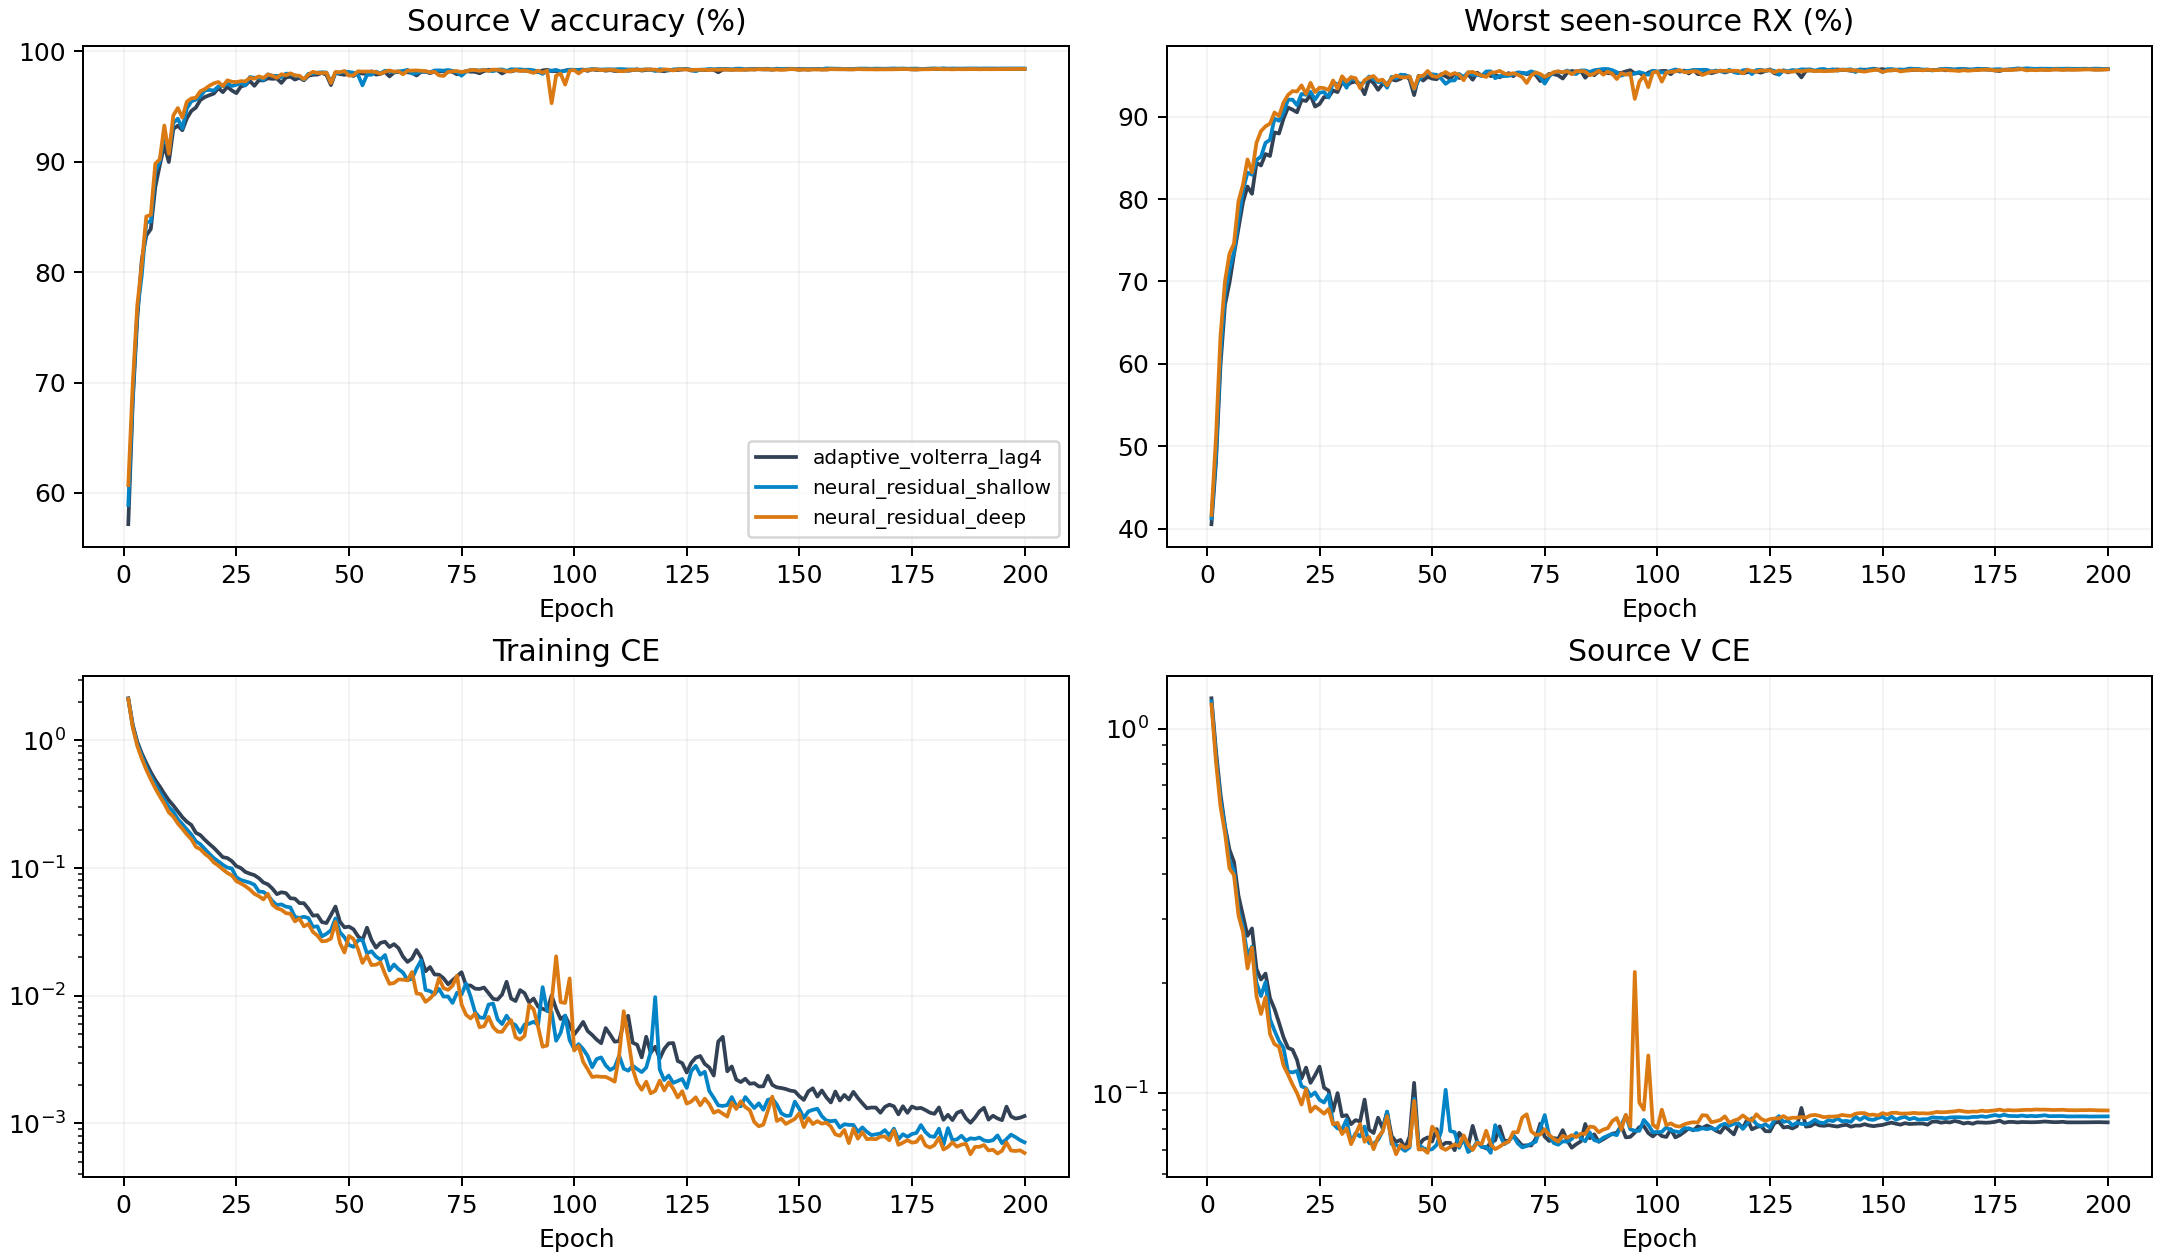

The data file committed next to this chart (first rows):
V, V_CE, epoch, gradient_norm, model_seed, neural_gradient_norm, score, train_CE, variant, worst_RX
0.5633, 1.265, 1, 6.613, 2026092701, , 0.4789, 2.133, adaptive_volterra_lag4, 0.3944
0.7354, 0.8879, 2, 5.458, 2026092701, , 0.6057, 1.365, adaptive_volterra_lag4, 0.4759
0.7529, 0.7098, 3, 5.764, 2026092701, , 0.6572, 1.022, adaptive_volterra_lag4, 0.5615
0.8035, 0.552, 4, 6.312, 2026092701, , 0.7345, 0.8264, adaptive_volterra_lag4, 0.6656
0.8339, 0.4767, 5, 6.288, 2026092701, , 0.7615, 0.6863, adaptive_volterra_lag4, 0.6891
0.8493, 0.428, 6, 5.47, 2026092701, , 0.7875, 0.5649, adaptive_volterra_lag4, 0.7257
0.8843, 0.352, 7, 6.137, 2026092701, , 0.8258, 0.5105, adaptive_volterra_lag4, 0.7672
0.8961, 0.3136, 8, 5.325, 2026092701, , 0.8415, 0.4341, adaptive_volterra_lag4, 0.7869
0.9236, 0.2572, 9, 5.583, 2026092701, , 0.8707, 0.3805, adaptive_volterra_lag4, 0.8178
0.8584, 0.3514, 10, 4.755, 2026092701, , 0.8089, 0.3337, adaptive_volterra_lag4, 0.7594
0.9229, 0.2378, 11, 7.787, 2026092701, , 0.8814, 0.3445, adaptive_volterra_lag4, 0.8398
0.9426, 0.1864, 12, 5.336, 2026092701, , 0.8956, 0.285, adaptive_volterra_lag4, 0.8487
0.9303, 0.2159, 13, 5.076, 2026092701, , 0.8836, 0.2508, adaptive_volterra_lag4, 0.8369
0.9289, 0.1954, 14, 4.888, 2026092701, , 0.8748, 0.2307, adaptive_volterra_lag4, 0.8207
0.9356, 0.1904, 15, 5.076, 2026092701, , 0.8996, 0.2202, adaptive_volterra_lag4, 0.8637
0.9379, 0.175, 16, 5.001, 2026092701, , 0.8831, 0.1922, adaptive_volterra_lag4, 0.8283
0.9635, 0.1237, 17, 5.192, 2026092701, , 0.9399, 0.1859, adaptive_volterra_lag4, 0.9163
0.9639, 0.1233, 18, 4.345, 2026092701, , 0.9422, 0.1617, adaptive_volterra_lag4, 0.9206
0.9636, 0.1213, 19, 4.516, 2026092701, , 0.9411, 0.1549, adaptive_volterra_lag4, 0.9187
0.9663, 0.1148, 20, 4.355, 2026092701, , 0.9458, 0.145, adaptive_volterra_lag4, 0.9252
0.9679, 0.1024, 21, 4.211, 2026092701, , 0.9428, 0.1326, adaptive_volterra_lag4, 0.9178
0.963, 0.1229, 22, 4.027, 2026092701, , 0.9457, 0.1232, adaptive_volterra_lag4, 0.9285
0.9676, 0.1083, 23, 5.131, 2026092701, , 0.952, 0.1305, adaptive_volterra_lag4, 0.9365
0.9484, 0.1472, 24, 4.884, 2026092701, , 0.9028, 0.127, adaptive_volterra_lag4, 0.8572
0.9718, 0.09205, 25, 4.652, 2026092701, , 0.9499, 0.1096, adaptive_volterra_lag4, 0.928
0.9657, 0.1052, 26, 3.802, 2026092701, , 0.9371, 0.09639, adaptive_volterra_lag4, 0.9085
0.9655, 0.1151, 27, 3.795, 2026092701, , 0.9369, 0.08921, adaptive_volterra_lag4, 0.9083
0.9707, 0.09318, 28, 4.152, 2026092701, , 0.9458, 0.09526, adaptive_volterra_lag4, 0.9209
0.9716, 0.09425, 29, 4.339, 2026092701, , 0.9536, 0.09229, adaptive_volterra_lag4, 0.9356
0.9767, 0.07868, 30, 3.907, 2026092701, , 0.9634, 0.08062, adaptive_volterra_lag4, 0.9502
0.9753, 0.08344, 31, 3.848, 2026092701, , 0.9552, 0.07762, adaptive_volterra_lag4, 0.935
0.9771, 0.07952, 32, 3.69, 2026092701, , 0.9587, 0.07557, adaptive_volterra_lag4, 0.9404
0.9737, 0.08525, 33, 4.688, 2026092701, , 0.9607, 0.07664, adaptive_volterra_lag4, 0.9476
0.9795, 0.07309, 34, 3.111, 2026092701, , 0.963, 0.06527, adaptive_volterra_lag4, 0.9465
0.973, 0.08578, 35, 3.295, 2026092701, , 0.9512, 0.06463, adaptive_volterra_lag4, 0.9294
0.9788, 0.07384, 36, 3.322, 2026092701, , 0.9636, 0.05807, adaptive_volterra_lag4, 0.9485
0.9783, 0.07685, 37, 4.966, 2026092701, , 0.9617, 0.06977, adaptive_volterra_lag4, 0.9452
0.9705, 0.09929, 38, 3.296, 2026092701, , 0.9449, 0.05585, adaptive_volterra_lag4, 0.9193
0.98, 0.07238, 39, 4.036, 2026092701, , 0.9633, 0.05971, adaptive_volterra_lag4, 0.9467
0.9776, 0.08088, 40, 2.672, 2026092701, , 0.9585, 0.04653, adaptive_volterra_lag4, 0.9394
0.9781, 0.07556, 41, 2.941, 2026092701, , 0.9581, 0.04823, adaptive_volterra_lag4, 0.9381
0.981, 0.06953, 42, 2.775, 2026092701, , 0.9666, 0.04544, adaptive_volterra_lag4, 0.9522
0.9803, 0.07222, 43, 2.84, 2026092701, , 0.9631, 0.04165, adaptive_volterra_lag4, 0.9459
0.9823, 0.0666, 44, 2.767, 2026092701, , 0.9679, 0.04132, adaptive_volterra_lag4, 0.9535
0.976, 0.08241, 45, 2.304, 2026092701, , 0.9557, 0.03726, adaptive_volterra_lag4, 0.9354
0.9478, 0.1788, 46, 5.295, 2026092701, , 0.9164, 0.05922, adaptive_volterra_lag4, 0.885
0.9823, 0.07022, 47, 7.373, 2026092701, , 0.9694, 0.0731, adaptive_volterra_lag4, 0.9565
0.9803, 0.07353, 48, 2.677, 2026092701, , 0.9614, 0.04017, adaptive_volterra_lag4, 0.9426
0.9783, 0.07676, 49, 2.803, 2026092701, , 0.9601, 0.03857, adaptive_volterra_lag4, 0.9419
0.9799, 0.07179, 50, 2.091, 2026092701, , 0.9625, 0.03264, adaptive_volterra_lag4, 0.945
0.983, 0.06587, 51, 1.731, 2026092701, , 0.9697, 0.02594, adaptive_volterra_lag4, 0.9565
0.9819, 0.06949, 52, 1.908, 2026092701, , 0.9699, 0.02622, adaptive_volterra_lag4, 0.9578
0.9824, 0.06684, 53, 2.314, 2026092701, , 0.969, 0.0284, adaptive_volterra_lag4, 0.9556
0.9824, 0.0661, 54, 2.12, 2026092701, , 0.9673, 0.02544, adaptive_volterra_lag4, 0.9522
0.9833, 0.06788, 55, 2.264, 2026092701, , 0.9698, 0.02749, adaptive_volterra_lag4, 0.9563
0.9804, 0.07511, 56, 1.989, 2026092701, , 0.9677, 0.02302, adaptive_volterra_lag4, 0.955
0.9811, 0.07284, 57, 1.909, 2026092701, , 0.966, 0.025, adaptive_volterra_lag4, 0.9509
0.9811, 0.07295, 58, 2.741, 2026092701, , 0.9641, 0.02719, adaptive_volterra_lag4, 0.947
0.9821, 0.06787, 59, 2.3, 2026092701, , 0.9659, 0.02295, adaptive_volterra_lag4, 0.9496
0.9828, 0.06851, 60, 1.722, 2026092701, , 0.9695, 0.01895, adaptive_volterra_lag4, 0.9563
... 2,340 more rows
